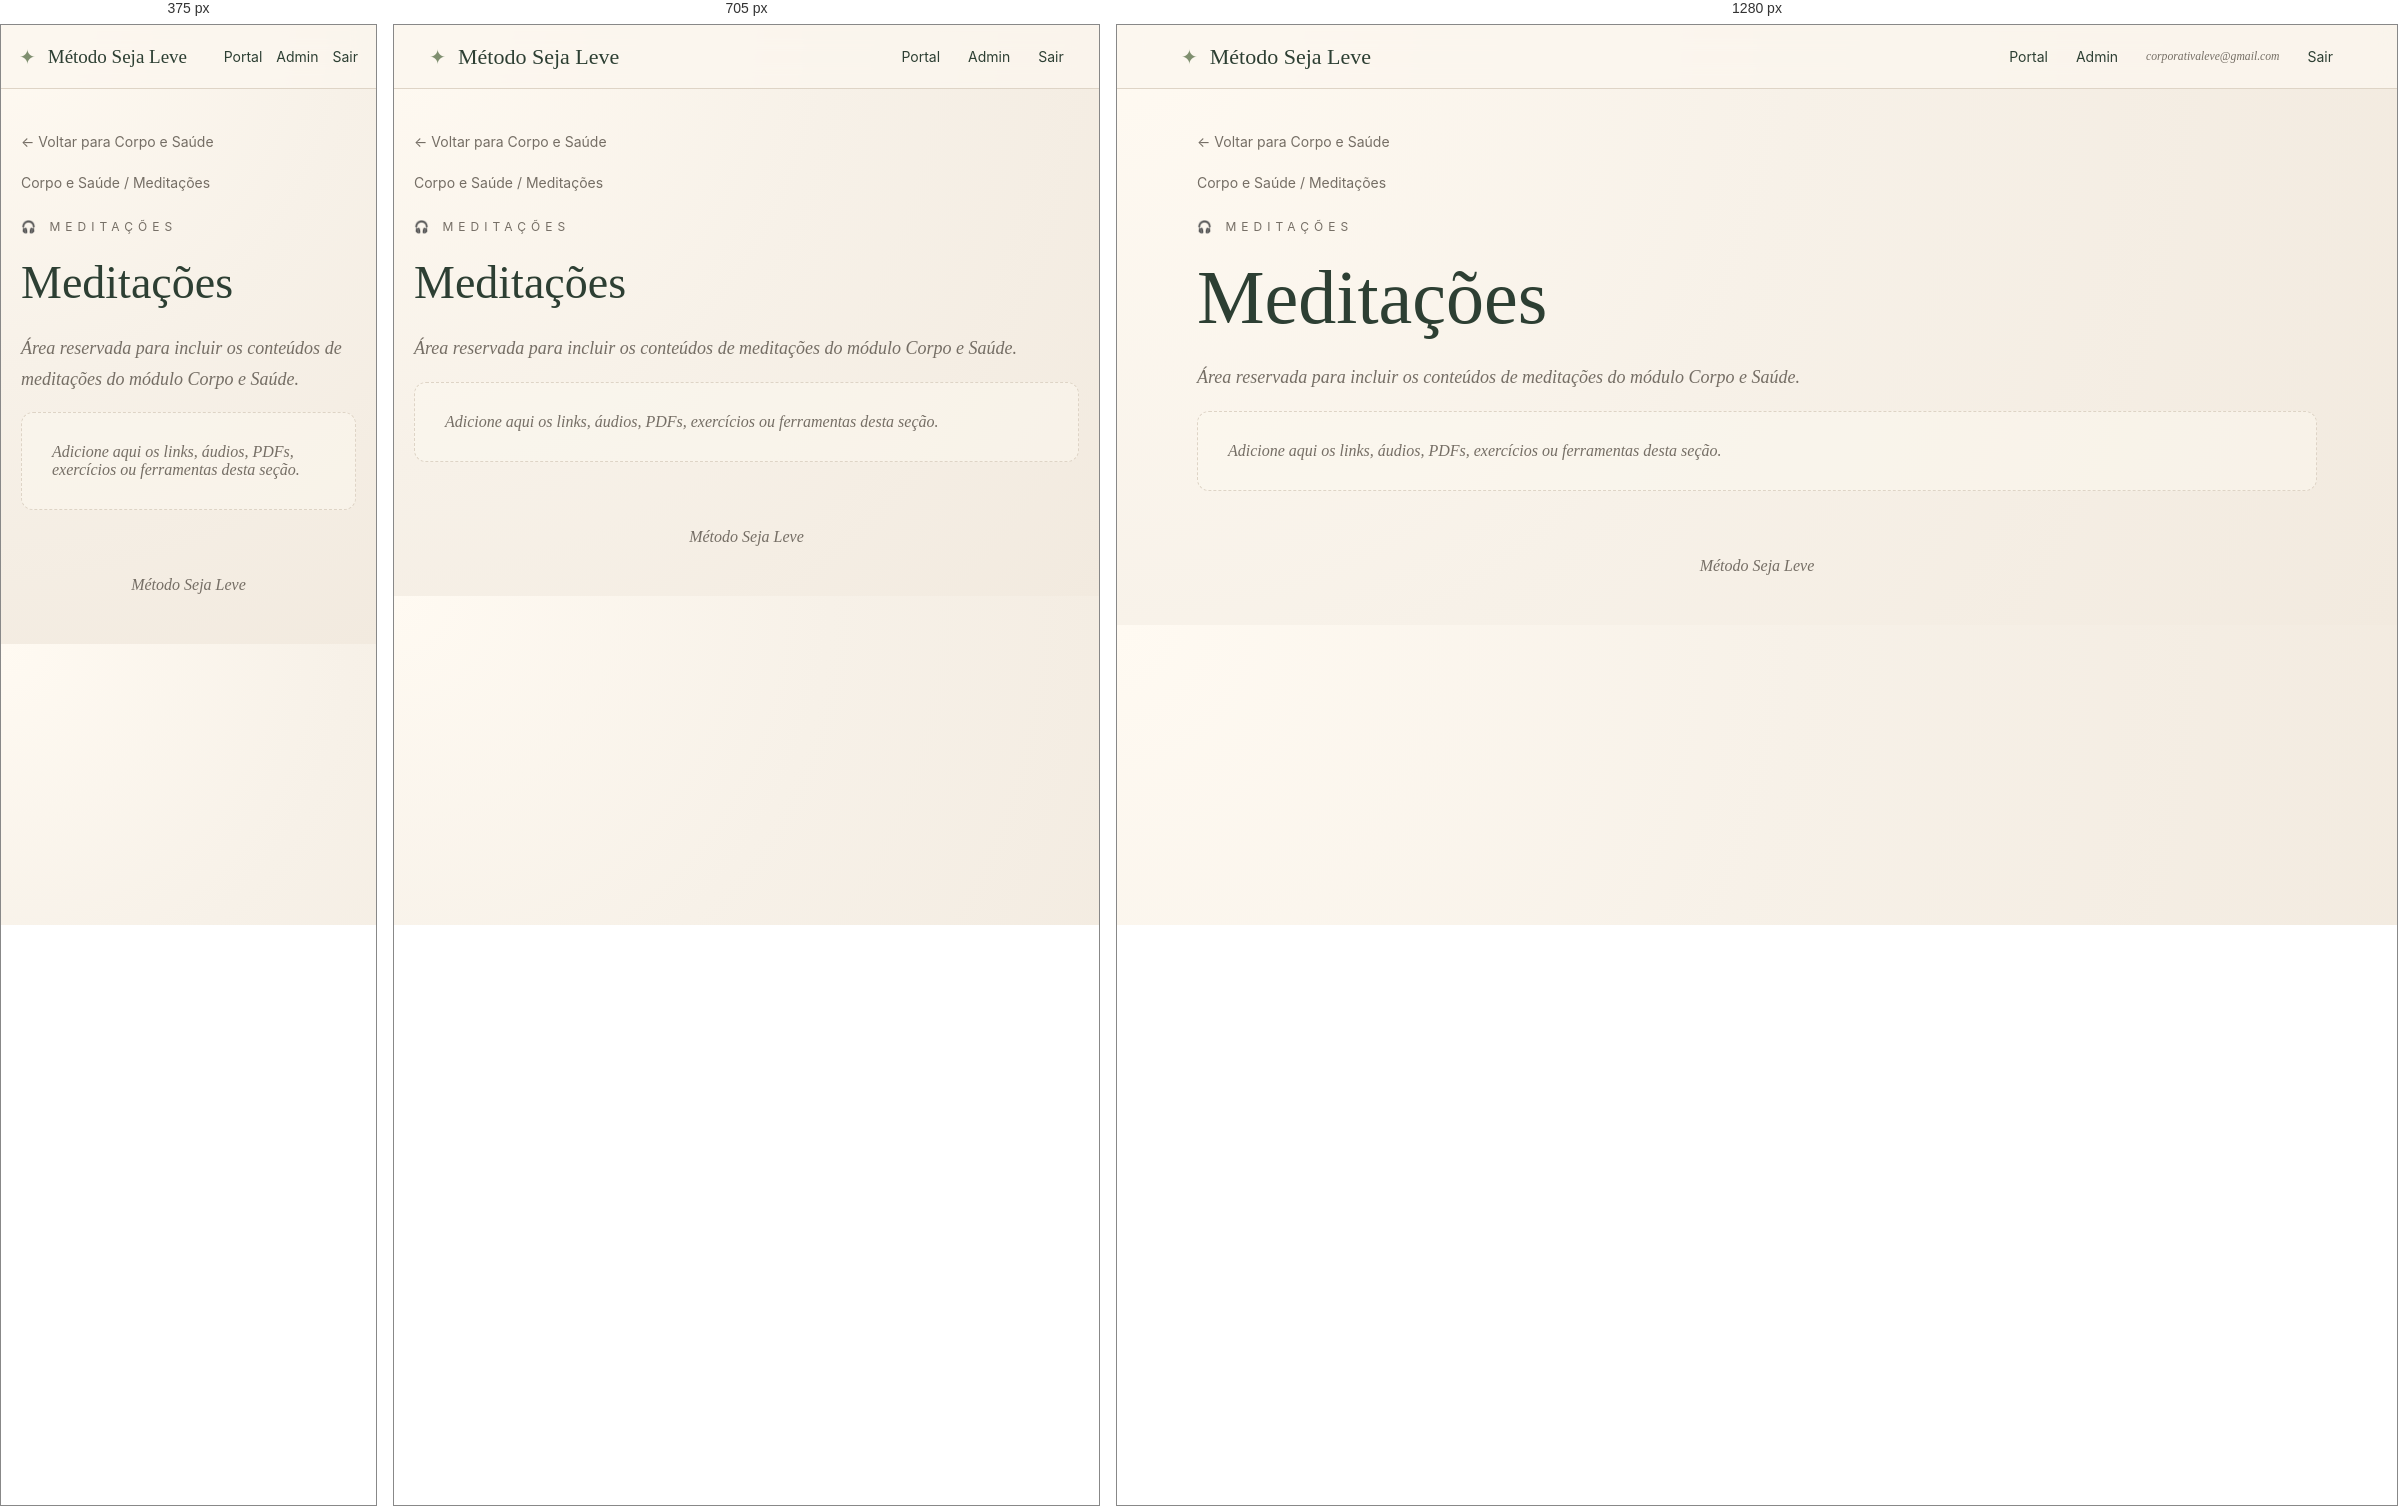
Rendered at 375 px, 705 px and 1280 px, left to right.

<!-- file: index.html -->
<!DOCTYPE html><html lang="pt-BR"><head><meta charset="UTF-8"><meta name="viewport" content="width=device-width, initial-scale=1.0"><meta name="description" content="Método Seja Leve"><link rel="stylesheet" href="/assets/css/style.css"><title>Meditações | Corpo e Saúde</title></head><body><header class="topbar"><a class="brand" href="/"><span class="brand-mark">✦</span><span>Método Seja Leve</span></a><nav class="nav"><a href="/">Portal</a><a href="#">Admin</a><small>corporativaleve@gmail.com</small><a href="#">Sair</a></nav></header><main class="container"><section class="page-hero"><a class="back" href="/corpo-saude/">← Voltar para Corpo e Saúde</a><div class="breadcrumb">Corpo e Saúde / Meditações</div><div class="eyebrow">🎧 Meditações</div><h1>Meditações</h1><p class="lead">Área reservada para incluir os conteúdos de meditações do módulo Corpo e Saúde.</p><div class="empty">Adicione aqui os links, áudios, PDFs, exercícios ou ferramentas desta seção.</div></section></main><footer class="footer">Método Seja Leve</footer></body></html>

/* @media block from style.css */
@media(max-width:850px){.module-grid{grid-template-columns:1fr 1fr}.nav small{display:none}.hero h1,.page-hero h1{font-size:46px}}

/* @media block from style.css */
@media(max-width:560px){.topbar{padding:0 18px}.nav{gap:14px}.module-grid{grid-template-columns:1fr}.hero{padding-top:48px}.brand{font-size:19px}.content-link{font-size:18px;padding:18px}}